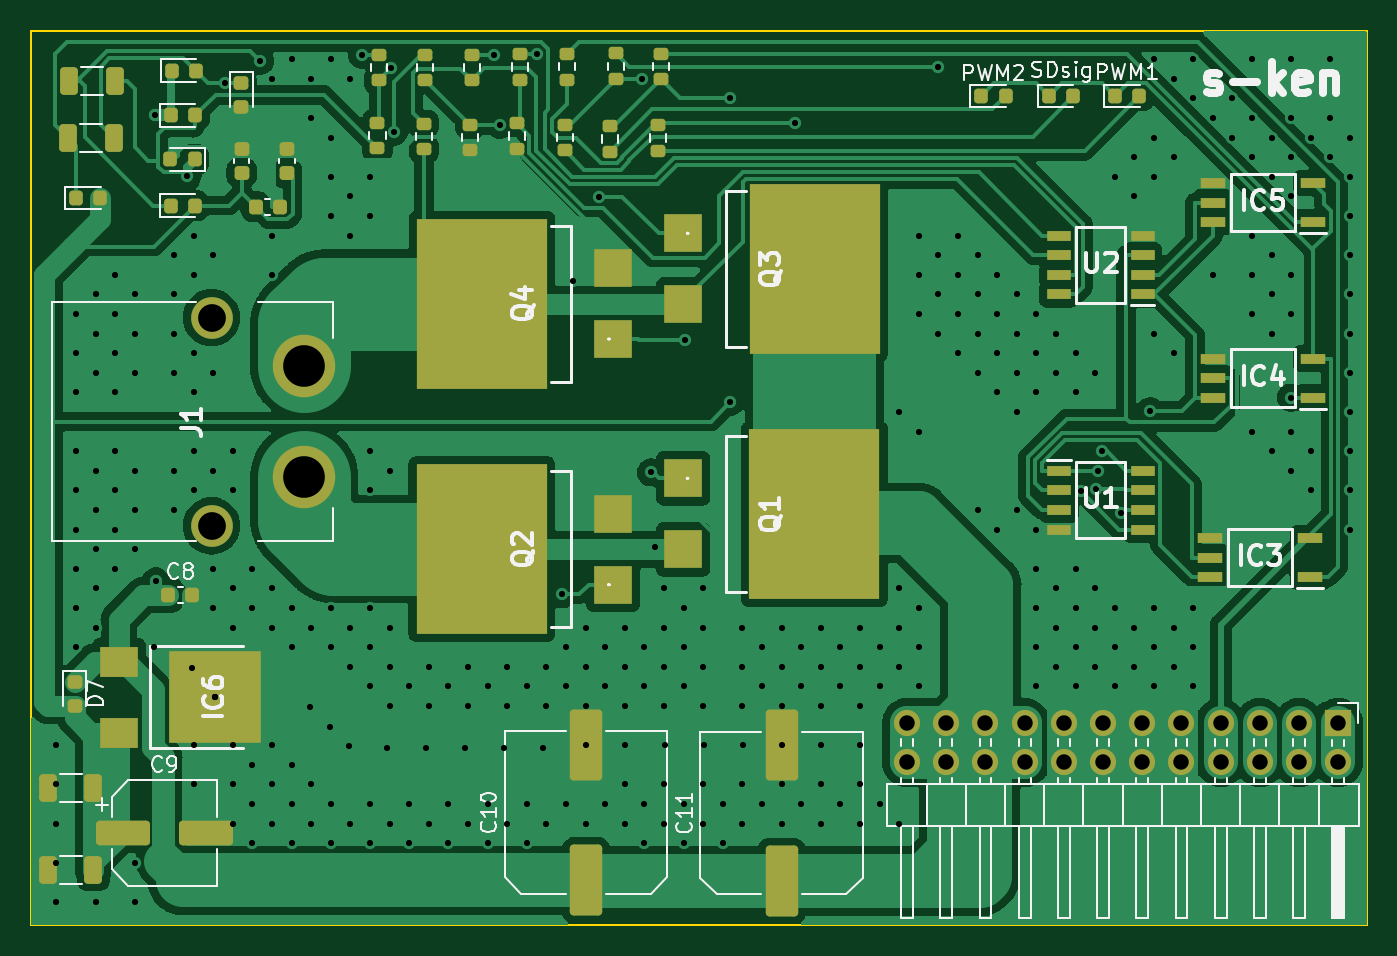
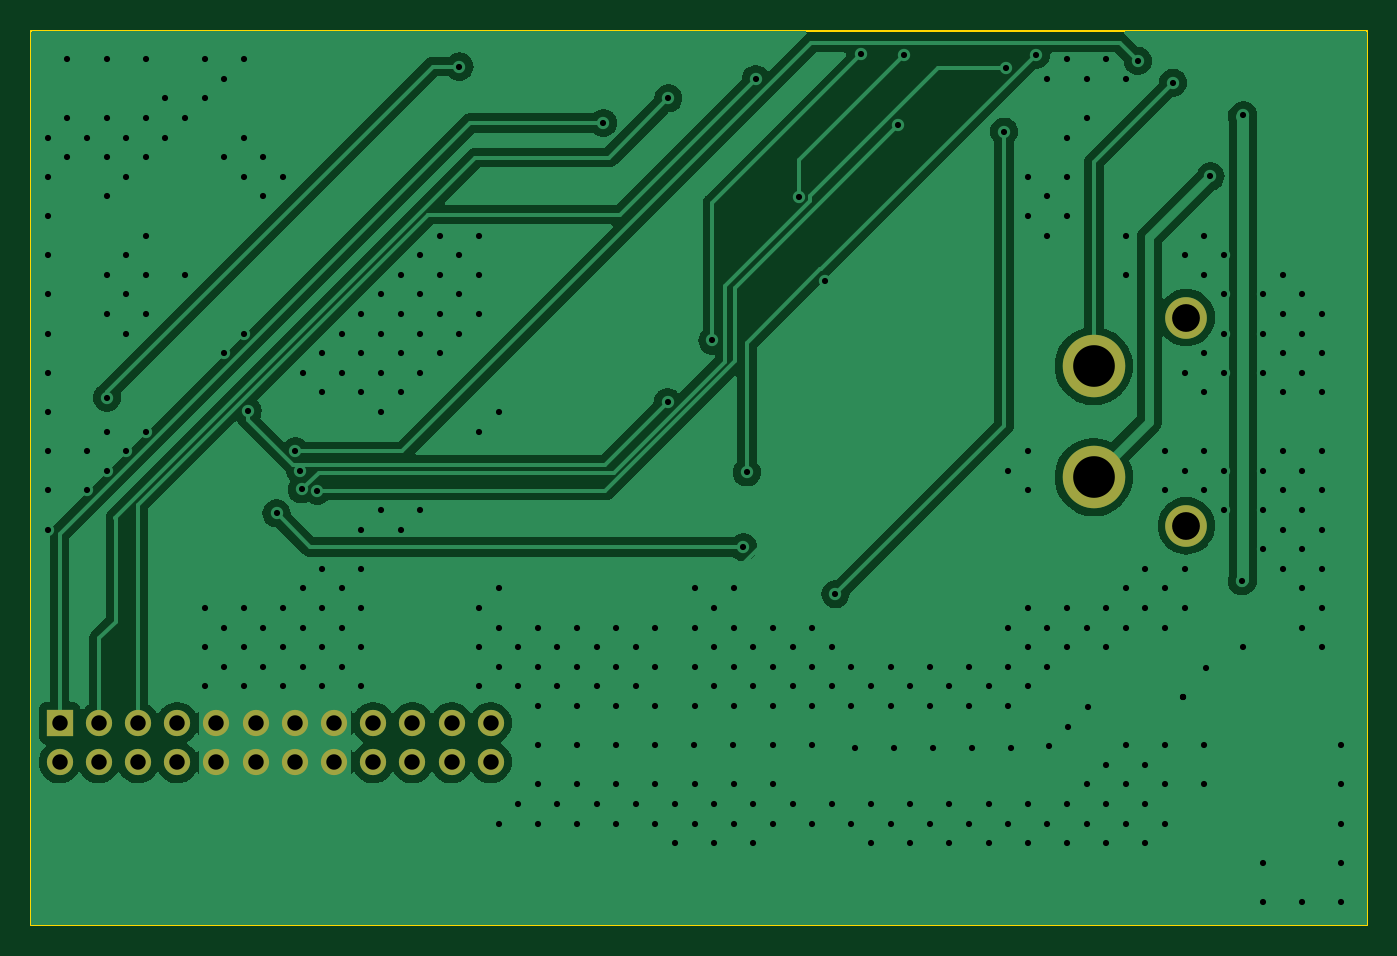
Circuit board: 11 layer files. Board 86.6 x 58.0 mm.
- bottom_copper: ちょいガチ-B_Cu.gbr (107128 bytes)
- bottom_mask: ちょいガチ-B_Mask.gbr (1340 bytes)
- paste: ちょいガチ-B_Paste.gbr (467 bytes)
- bottom_silk: ちょいガチ-B_Silkscreen.gbr (468 bytes)
- outline: ちょいガチ-Edge_Cuts.gbr (704 bytes)
- top_copper: ちょいガチ-F_Cu.gbr (196874 bytes)
- top_mask: ちょいガチ-F_Mask.gbr (7214 bytes)
- paste: ちょいガチ-F_Paste.gbr (6341 bytes)
- top_silk: ちょいガチ-F_Silkscreen.gbr (45380 bytes)
- drill: ちょいガチ-NPTH.drl (285 bytes)
- drill: ちょいガチ-PTH.drl (5842 bytes)

=== bottom_copper: ちょいガチ-B_Cu.gbr (107128 bytes, source omitted) ===
=== bottom_mask: ちょいガチ-B_Mask.gbr ===
%TF.GenerationSoftware,KiCad,Pcbnew,(7.0.0)*%
%TF.CreationDate,2023-02-15T20:10:10+09:00*%
%TF.ProjectId,_____,618744ac-c12e-46b6-9963-61645f706362,rev?*%
%TF.SameCoordinates,Original*%
%TF.FileFunction,Soldermask,Bot*%
%TF.FilePolarity,Negative*%
%FSLAX46Y46*%
G04 Gerber Fmt 4.6, Leading zero omitted, Abs format (unit mm)*
G04 Created by KiCad (PCBNEW (7.0.0)) date 2023-02-15 20:10:10*
%MOMM*%
%LPD*%
G01*
G04 APERTURE LIST*
%ADD10R,1.700000X1.700000*%
%ADD11O,1.700000X1.700000*%
%ADD12C,4.050000*%
%ADD13C,2.700000*%
G04 APERTURE END LIST*
D10*
%TO.C,J2*%
X109724999Y-79849999D03*
D11*
X109724999Y-82389999D03*
X107184999Y-79849999D03*
X107184999Y-82389999D03*
X104644999Y-79849999D03*
X104644999Y-82389999D03*
X102104999Y-79849999D03*
X102104999Y-82389999D03*
X99564999Y-79849999D03*
X99564999Y-82389999D03*
X97024999Y-79849999D03*
X97024999Y-82389999D03*
X94484999Y-79849999D03*
X94484999Y-82389999D03*
X91944999Y-79849999D03*
X91944999Y-82389999D03*
X89404999Y-79849999D03*
X89404999Y-82389999D03*
X86864999Y-79849999D03*
X86864999Y-82389999D03*
X84324999Y-79849999D03*
X84324999Y-82389999D03*
X81784999Y-79849999D03*
X81784999Y-82389999D03*
%TD*%
D12*
%TO.C,J1*%
X42720000Y-63925000D03*
X42720000Y-56725000D03*
D13*
X36720000Y-53575000D03*
X36720000Y-67075000D03*
%TD*%
M02*

=== paste: ちょいガチ-B_Paste.gbr ===
%TF.GenerationSoftware,KiCad,Pcbnew,(7.0.0)*%
%TF.CreationDate,2023-02-15T20:10:09+09:00*%
%TF.ProjectId,_____,618744ac-c12e-46b6-9963-61645f706362,rev?*%
%TF.SameCoordinates,Original*%
%TF.FileFunction,Paste,Bot*%
%TF.FilePolarity,Positive*%
%FSLAX46Y46*%
G04 Gerber Fmt 4.6, Leading zero omitted, Abs format (unit mm)*
G04 Created by KiCad (PCBNEW (7.0.0)) date 2023-02-15 20:10:09*
%MOMM*%
%LPD*%
G01*
G04 APERTURE LIST*
G04 APERTURE END LIST*
M02*

=== bottom_silk: ちょいガチ-B_Silkscreen.gbr ===
%TF.GenerationSoftware,KiCad,Pcbnew,(7.0.0)*%
%TF.CreationDate,2023-02-15T20:10:10+09:00*%
%TF.ProjectId,_____,618744ac-c12e-46b6-9963-61645f706362,rev?*%
%TF.SameCoordinates,Original*%
%TF.FileFunction,Legend,Bot*%
%TF.FilePolarity,Positive*%
%FSLAX46Y46*%
G04 Gerber Fmt 4.6, Leading zero omitted, Abs format (unit mm)*
G04 Created by KiCad (PCBNEW (7.0.0)) date 2023-02-15 20:10:10*
%MOMM*%
%LPD*%
G01*
G04 APERTURE LIST*
G04 APERTURE END LIST*
M02*

=== outline: ちょいガチ-Edge_Cuts.gbr ===
%TF.GenerationSoftware,KiCad,Pcbnew,(7.0.0)*%
%TF.CreationDate,2023-02-15T20:10:10+09:00*%
%TF.ProjectId,_____,618744ac-c12e-46b6-9963-61645f706362,rev?*%
%TF.SameCoordinates,Original*%
%TF.FileFunction,Profile,NP*%
%FSLAX46Y46*%
G04 Gerber Fmt 4.6, Leading zero omitted, Abs format (unit mm)*
G04 Created by KiCad (PCBNEW (7.0.0)) date 2023-02-15 20:10:10*
%MOMM*%
%LPD*%
G01*
G04 APERTURE LIST*
%TA.AperFunction,Profile*%
%ADD10C,0.100000*%
%TD*%
G04 APERTURE END LIST*
D10*
X25020000Y-35000000D02*
X111600000Y-35000000D01*
X111600000Y-35000000D02*
X111600000Y-92950000D01*
X111600000Y-92950000D02*
X25020000Y-92950000D01*
X25020000Y-92950000D02*
X25020000Y-35000000D01*
M02*

=== top_copper: ちょいガチ-F_Cu.gbr (196874 bytes, source omitted) ===
=== top_mask: ちょいガチ-F_Mask.gbr (7214 bytes, source omitted) ===
=== paste: ちょいガチ-F_Paste.gbr (6341 bytes, source omitted) ===
=== top_silk: ちょいガチ-F_Silkscreen.gbr (45380 bytes, source omitted) ===
=== drill: ちょいガチ-NPTH.drl ===
M48
; DRILL file {KiCad (7.0.0)} date Wed Feb 15 20:10:16 2023
; FORMAT={-:-/ absolute / inch / decimal}
; #@! TF.CreationDate,2023-02-15T20:10:16+09:00
; #@! TF.GenerationSoftware,Kicad,Pcbnew,(7.0.0)
; #@! TF.FileFunction,NonPlated,1,2,NPTH
FMAT,2
INCH
%
G90
G05
T0
M30

=== drill: ちょいガチ-PTH.drl (5842 bytes, source omitted) ===
